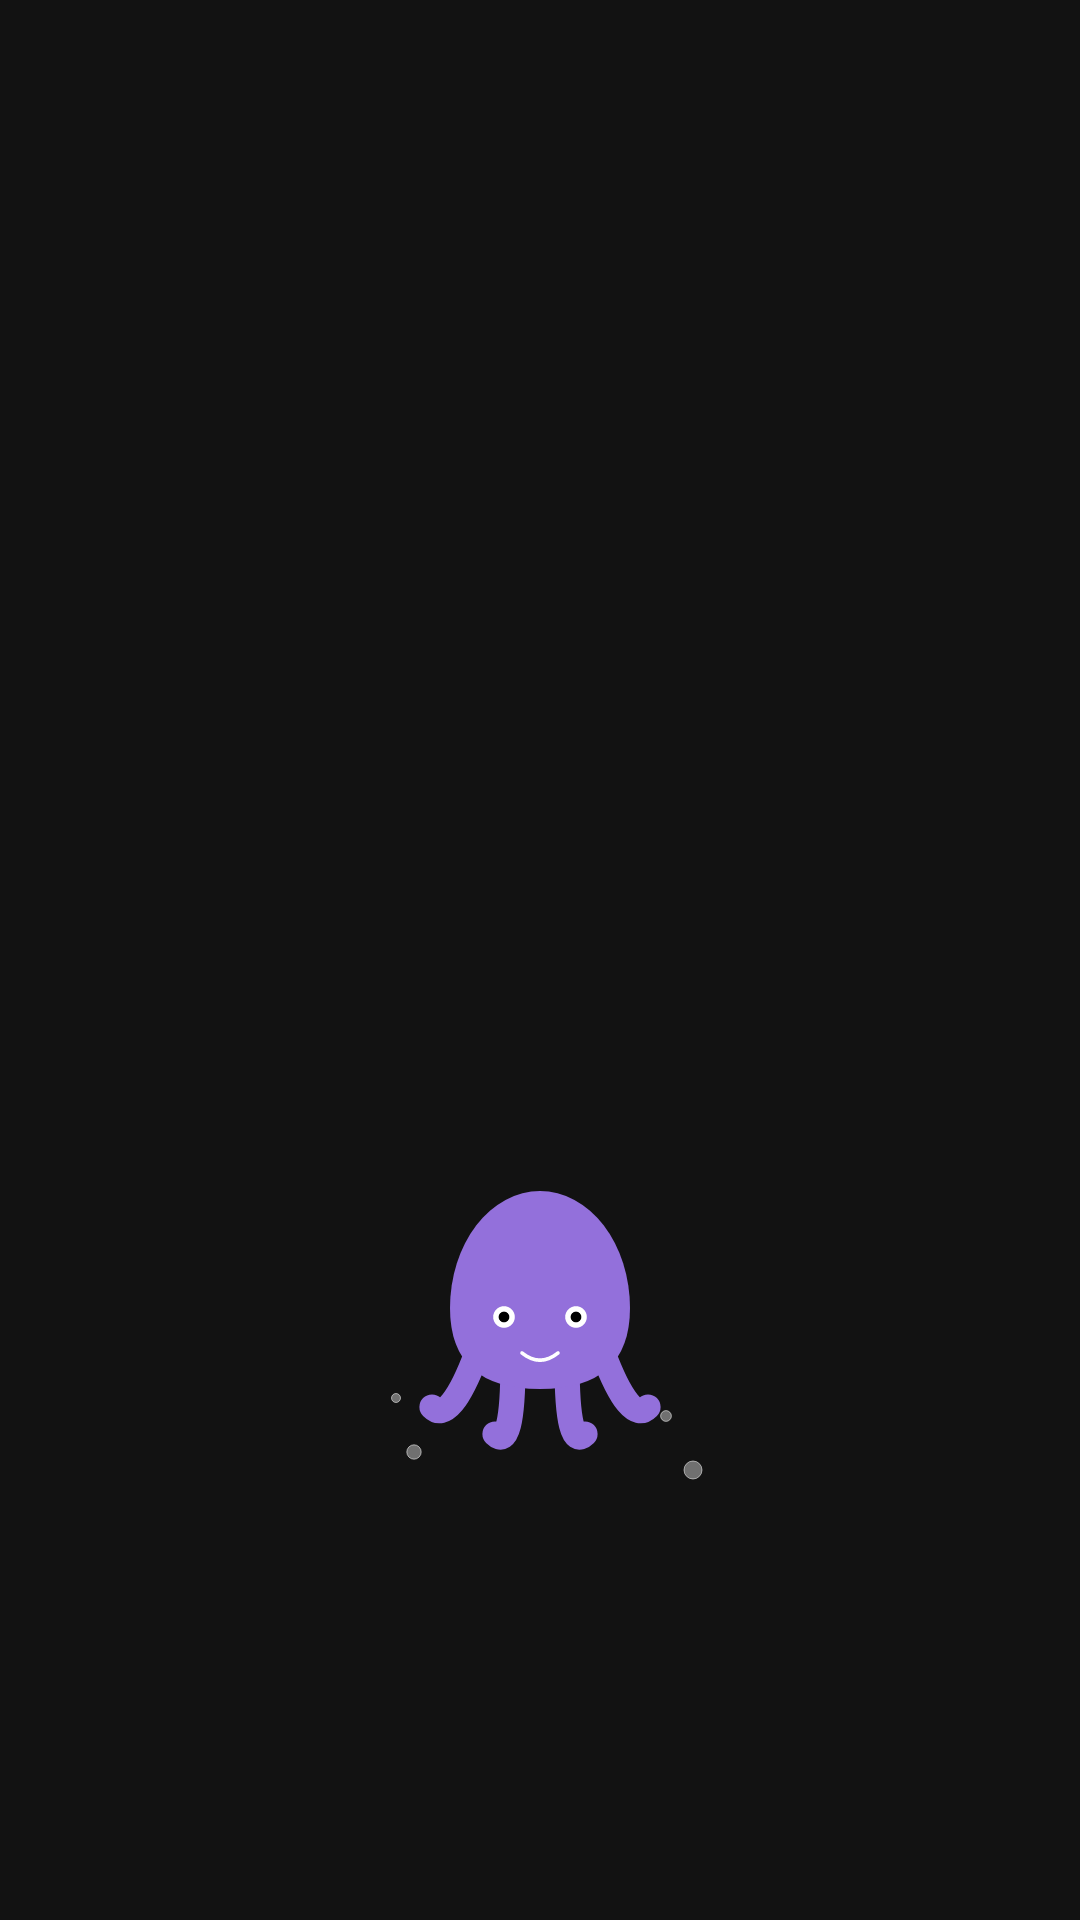

Layout XML and referenced resources for this Android screen:
<!-- AndroidManifest.xml: application theme Theme.JulesLoader -->
<!-- res/layout/activity_onboarding.xml -->
<?xml version="1.0" encoding="utf-8"?>
<androidx.constraintlayout.widget.ConstraintLayout xmlns:android="http://schemas.android.com/apk/res/android"
    xmlns:app="http://schemas.android.com/apk/res-auto"
    android:layout_width="match_parent"
    android:layout_height="match_parent"
    android:padding="24dp">

    <androidx.viewpager2.widget.ViewPager2
        android:id="@+id/viewPager"
        android:layout_width="0dp"
        android:layout_height="0dp"
        app:layout_constraintTop_toTopOf="parent"
        app:layout_constraintStart_toStartOf="parent"
        app:layout_constraintEnd_toEndOf="parent"
        app:layout_constraintBottom_toTopOf="@id/imageViewAnimation"
        android:layout_marginBottom="24dp"/>

    <ImageView
        android:id="@+id/imageViewAnimation"
        android:layout_width="120dp"
        android:layout_height="120dp"
        android:importantForAccessibility="no"
        app:srcCompat="@drawable/avd_octopus"
        app:layout_constraintBottom_toTopOf="@id/tabLayout"
        app:layout_constraintStart_toStartOf="parent"
        app:layout_constraintEnd_toEndOf="parent"
        android:layout_marginBottom="24dp"/>

    <com.google.android.material.tabs.TabLayout
        android:id="@+id/tabLayout"
        android:layout_width="wrap_content"
        android:layout_height="wrap_content"
        android:background="@android:color/transparent"
        app:tabGravity="center"
        app:tabIndicatorHeight="4dp"
        app:tabIndicator="@drawable/tab_indicator_pill"
        app:tabIndicatorFullWidth="false"
        app:layout_constraintBottom_toBottomOf="parent"
        app:layout_constraintStart_toStartOf="parent"
        app:layout_constraintEnd_toEndOf="parent"
        android:layout_marginBottom="48dp"/>

</androidx.constraintlayout.widget.ConstraintLayout>
<!-- resources referenced by this layout -->
<resources>
  <!-- drawable avd_octopus: vector/xml drawable (drawable, 5309 chars, omitted) -->
  <!-- drawable tab_indicator_pill (drawable) -->
  <?xml version="1.0" encoding="utf-8"?>
  <shape xmlns:android="http://schemas.android.com/apk/res/android"
      android:shape="rectangle">
      <corners android:radius="4dp" />
      <solid android:color="?attr/colorSecondary" />
  </shape>
  <style name="Theme.JulesLoader" parent="Theme.Octopus" />
  <style name="Theme.Octopus" parent="Theme.Material3.DayNight.NoActionBar">
          
          <item name="colorPrimary">@color/jules_purple</item>
          <item name="colorOnPrimary">@color/white</item>
          <item name="colorPrimaryContainer">@color/jules_purple_light</item>
          <item name="colorOnPrimaryContainer">@color/black</item>
  
          
          <item name="android:colorBackground">@color/octopus_midnight</item>
          <item name="colorSurface">@color/octopus_surface</item>
          <item name="colorOnSurface">@color/white</item>
          <item name="colorSurfaceVariant">@color/octopus_surface</item>
          <item name="colorOnSurfaceVariant">@color/white</item>
  
          
          <item name="shapeAppearanceSmallComponent">@style/ShapeAppearance.Octopus.SmallComponent</item>
          <item name="shapeAppearanceMediumComponent">@style/ShapeAppearance.Octopus.MediumComponent</item>
          <item name="shapeAppearanceLargeComponent">@style/ShapeAppearance.Octopus.LargeComponent</item>
  
          
          <item name="textAppearanceDisplayLarge">@style/TextAppearance.Octopus.DisplayLarge</item>
  
          
          <item name="colorSecondary">@color/teal_200</item>
          <item name="colorOnSecondary">@color/black</item>
          <item name="colorSecondaryContainer">@color/teal_700</item>
          <item name="colorOnSecondaryContainer">@color/white</item>
  
          
          <item name="android:statusBarColor">@color/octopus_midnight</item>
          
          <item name="android:navigationBarColor">@color/octopus_midnight</item>
      </style>
  <color name="jules_purple">#673AB7</color>
  <color name="white">#FFFFFFFF</color>
  <color name="jules_purple_light">#D1C4E9</color>
  <color name="black">#FF000000</color>
  <color name="octopus_midnight">#121212</color>
  <color name="octopus_surface">#1F1B24</color>
  <style name="ShapeAppearance.Octopus.SmallComponent" parent="ShapeAppearance.Material3.SmallComponent">
          <item name="cornerFamily">rounded</item>
          <item name="cornerSize">12dp</item>
      </style>
  <style name="ShapeAppearance.Octopus.MediumComponent" parent="ShapeAppearance.Material3.MediumComponent">
          <item name="cornerFamily">rounded</item>
          <item name="cornerSize">20dp</item>
      </style>
  <style name="ShapeAppearance.Octopus.LargeComponent" parent="ShapeAppearance.Material3.LargeComponent">
          <item name="cornerFamily">rounded</item>
          <item name="cornerSize">28dp</item>
      </style>
  <style name="TextAppearance.Octopus.DisplayLarge" parent="TextAppearance.Material3.DisplayLarge">
          <item name="android:textStyle">bold</item>
          <item name="android:textColor">@color/jules_purple_light</item>
      </style>
  <color name="teal_200">#FF03DAC5</color>
  <color name="teal_700">#FF018786</color>
</resources>
